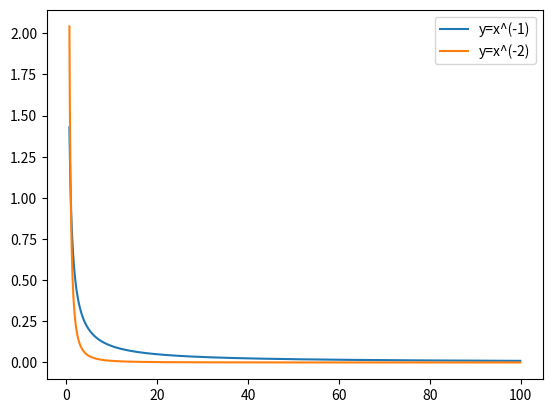

The script that saved this image:
#! /usr/local/bin/python3

import numpy as np
import matplotlib.pyplot as plt

X = np.arange(0.7, 100, 0.1)
y1 = 1/X
y2 = 1/(X)**2

plt.plot(X, y1, label="y=x^(-1)")
plt.plot(X, y2, label="y=x^(-2)")

plt.legend()
plt.savefig('figure07to100.png')